Labelled photos from "Kuku-Anemia.v4i.folder", an image-classification folder in Dani461-dev/Kuku-Anemia. The possible labels are: anemia, non anemia.

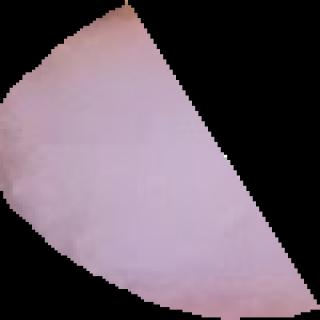
Label: non anemia

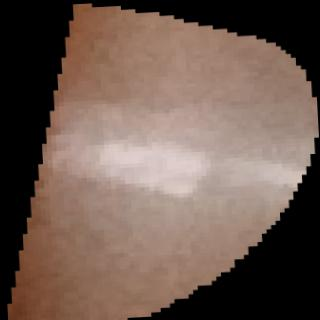
Label: anemia

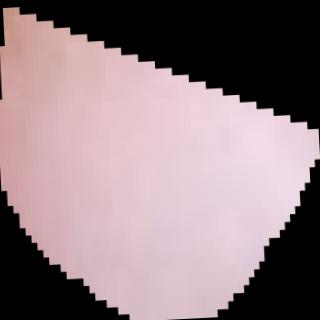
Label: anemia

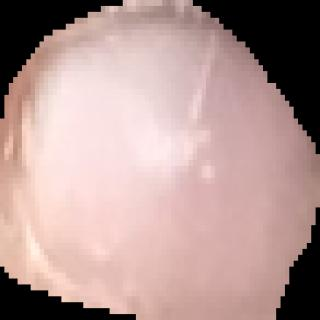
Label: non anemia

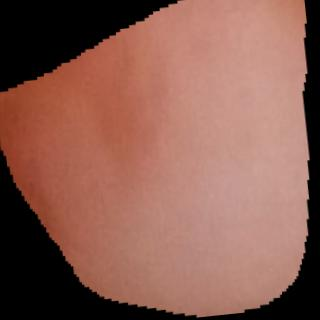
Label: anemia

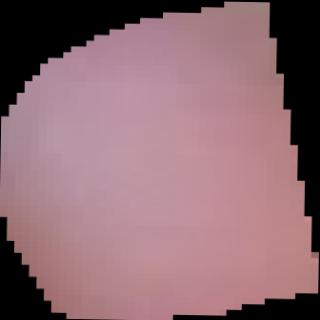
Label: non anemia
